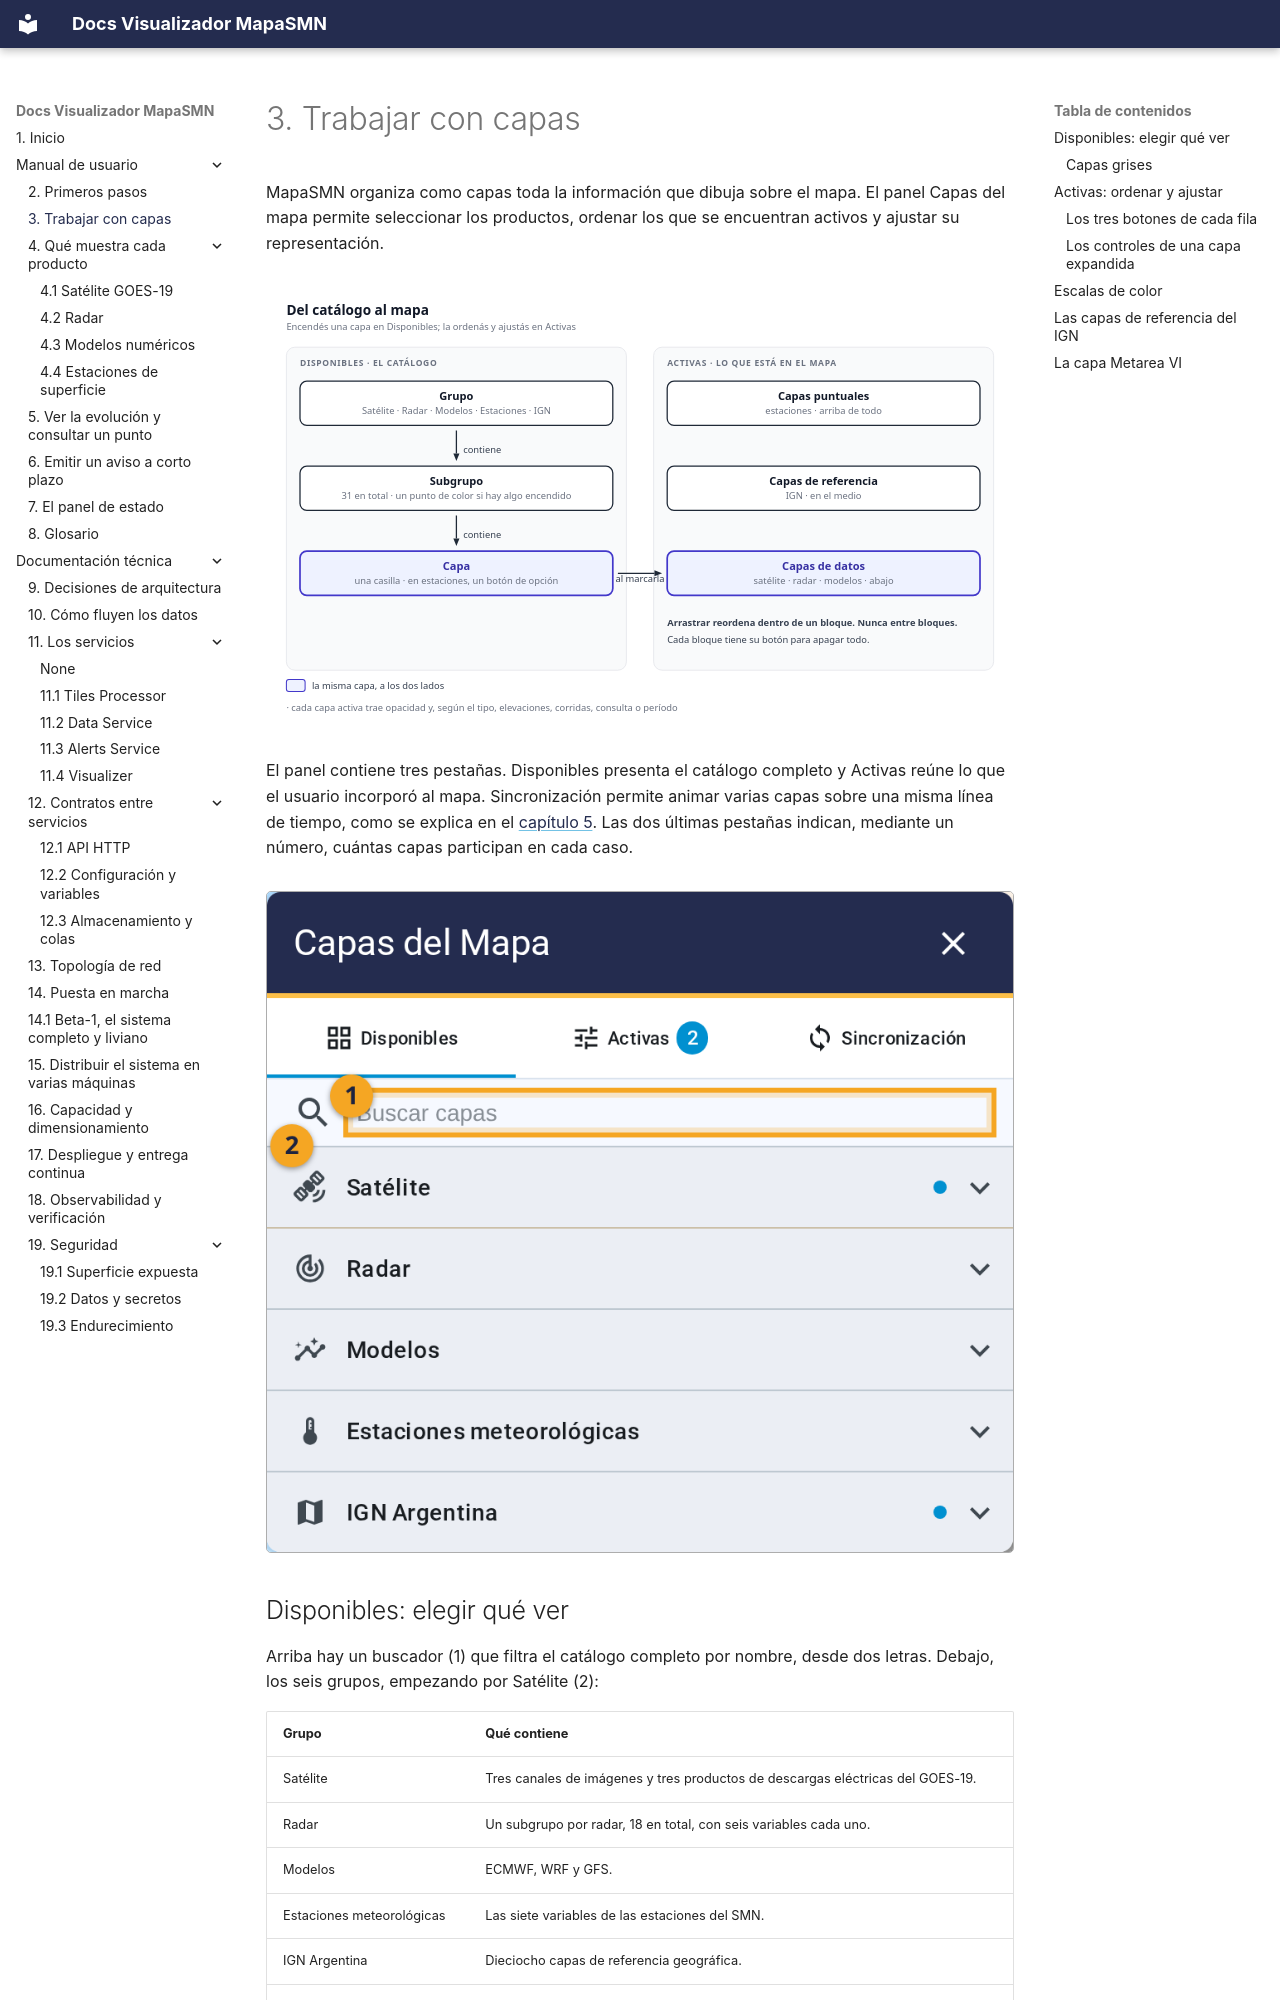

repository: fiuba-tp-g153-smn/visualizer · page: manual/capas/index.html · generator: mkdocs

---
title: 3. Trabajar con capas
---

# 3. Trabajar con capas

MapaSMN organiza como capas toda la información que dibuja sobre el mapa. El panel Capas del mapa
permite seleccionar los productos, ordenar los que se encuentran activos y ajustar su representación.

![Del catálogo al mapa](../imgs/diagrams/capas-modelo.svg){ .diagram loading=lazy }

El panel contiene tres pestañas. Disponibles presenta el catálogo completo y Activas reúne lo que el
usuario incorporó al mapa. Sincronización permite animar varias capas sobre una misma línea de tiempo,
como se explica en el [capítulo 5](animacion.md). Las dos últimas pestañas indican, mediante un número,
cuántas capas participan en cada caso.

![El panel de capas, con la pestaña Disponibles y sus cinco grupos](../imgs/manual/03-disponibles.png){ .doc-figure loading=lazy }
